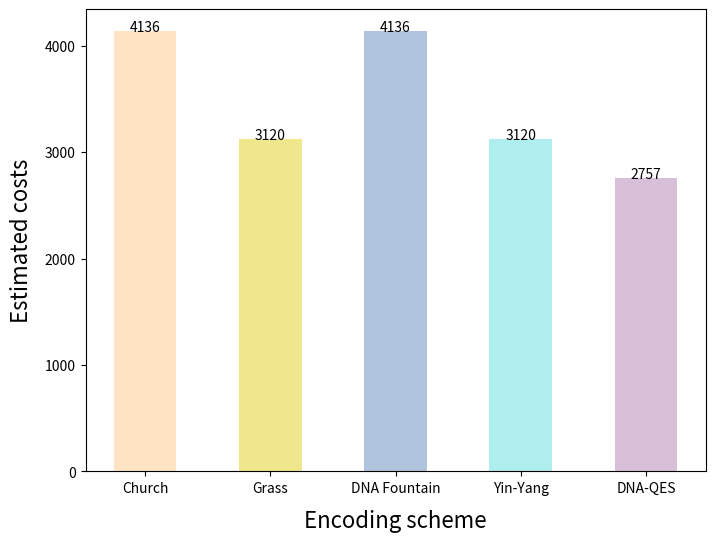

Source code (Python):


import matplotlib.pyplot as plt
import numpy as np


plt.figure(figsize=(8, 6), dpi=100)
N = 5
values = [4136,  3120, 4136, 3120, 2757]
# name = ('Church', 'Goldman', 'Grass', 'Blawat', 'Erlich', 'Yin-Yang', 'LC')
index = np.arange(N)
width =0.5
p2 = plt.bar(index, values, width, color=['bisque','khaki','lightsteelblue','paleturquoise','thistle'])
plt.xlabel('Encoding scheme', fontsize=16, labelpad=10)
plt.ylabel('Estimated costs', fontsize=16, labelpad=8.5)
plt.xticks(index, ('Church', 'Grass', 'DNA Fountain', 'Yin-Yang', 'DNA-QES'))
plt.yticks(np.arange(0, 5000, 1000))
for p2 in p2:
    height = p2.get_height()
    plt.text(p2.get_x()+p2.get_width()/2,height+0.3,str(height),ha='center')
plt.savefig('Cost.png',dpi=100)
plt.show()
plt.close()
